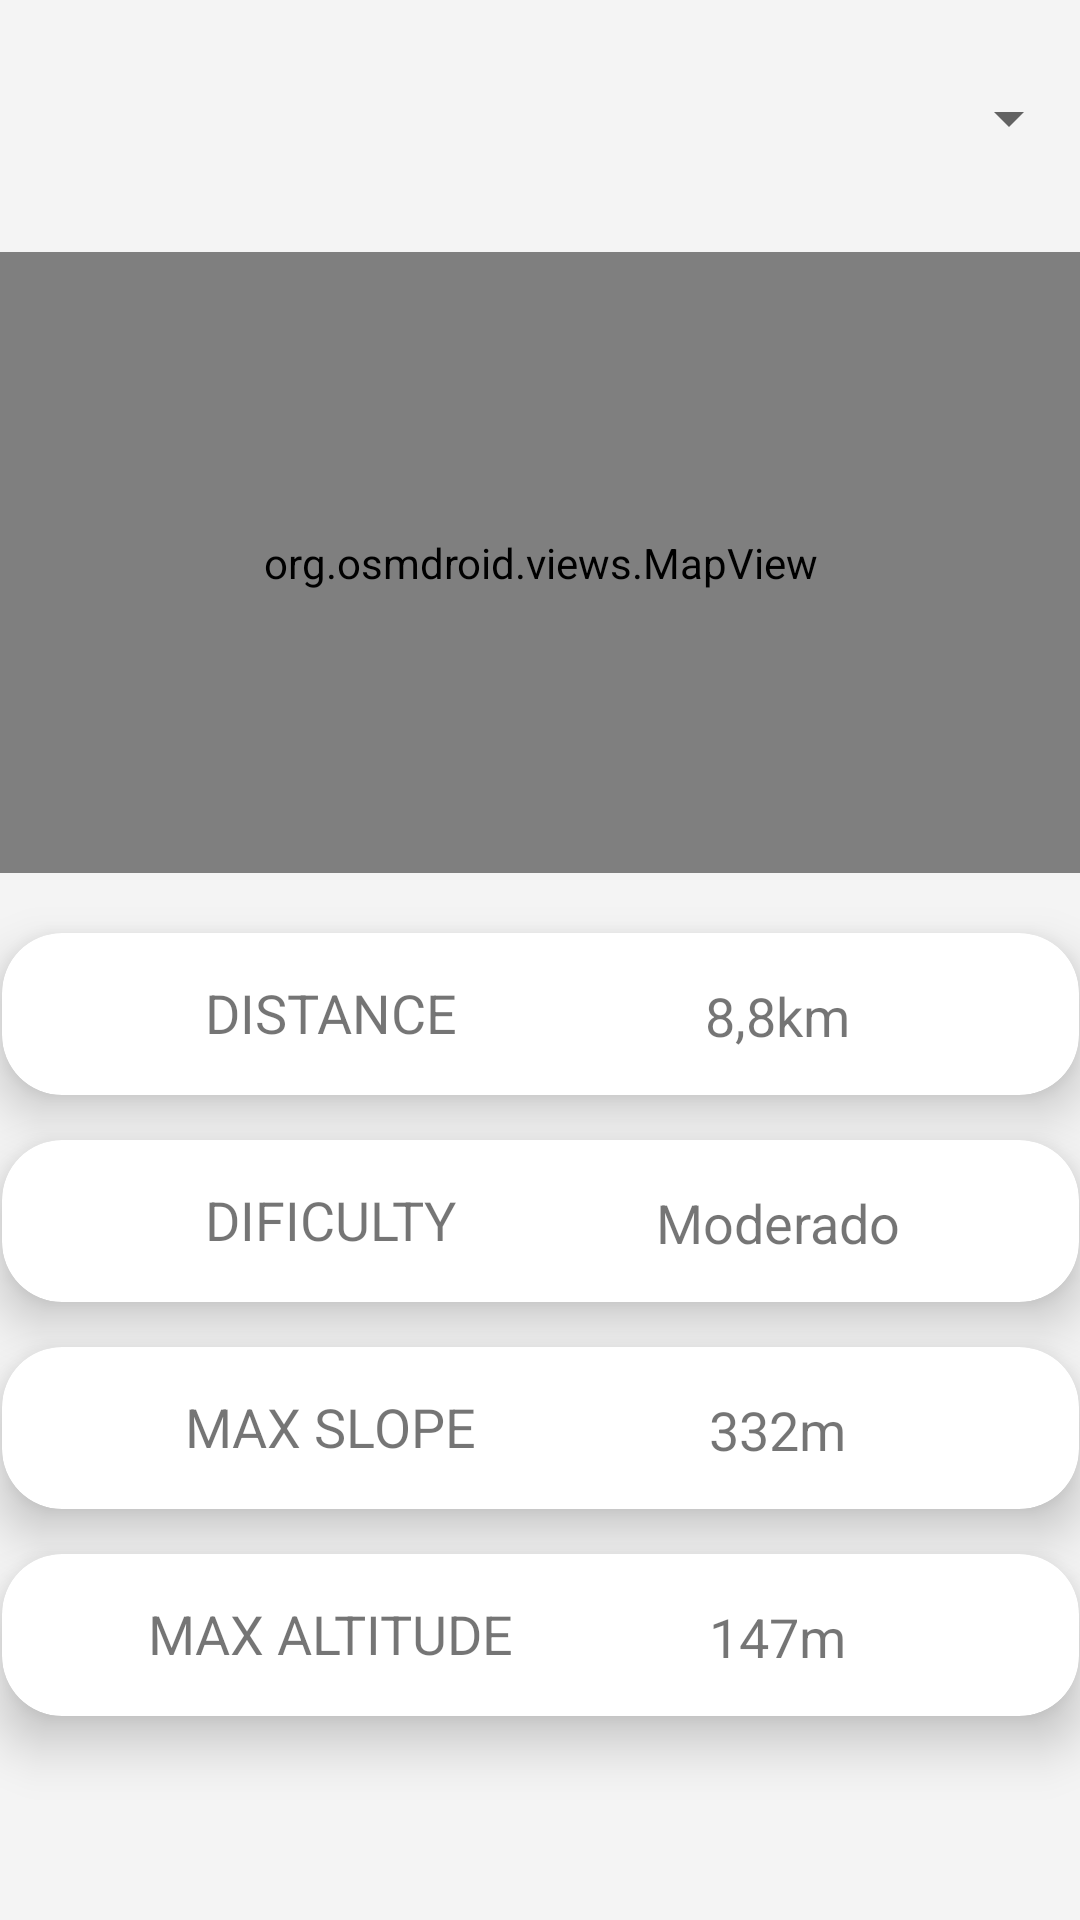

Write the Android layout XML for this screen, with the resource values it uses.
<!-- AndroidManifest.xml: application theme Theme.NereoApp -->
<!-- res/layout/fragment_street.xml -->
<?xml version="1.0" encoding="utf-8"?>
<FrameLayout xmlns:android="http://schemas.android.com/apk/res/android"
    xmlns:app="http://schemas.android.com/apk/res-auto"
    xmlns:tools="http://schemas.android.com/tools/"
    xmlns:tools2="http://schemas.android.com/tools"
    android:layout_width="match_parent"
    android:layout_height="match_parent"
    tools:context=".StreetFragment">

    <androidx.constraintlayout.widget.ConstraintLayout
        android:layout_width="match_parent"
        android:layout_height="match_parent"
        android:background="@color/white_background">

        <Spinner
            android:id="@+id/spinner2"
            android:layout_width="412dp"
            android:layout_height="59dp"
            android:layout_marginTop="10dp"
            app:layout_constraintEnd_toEndOf="parent"
            app:layout_constraintHorizontal_bias="1.0"
            app:layout_constraintStart_toStartOf="parent"
            app:layout_constraintTop_toTopOf="parent" />

        <org.osmdroid.views.MapView
            android:id="@+id/openmapview"
            android:layout_width="415dp"
            android:layout_height="207dp"
            android:layout_marginTop="15dp"
            app:layout_constraintEnd_toEndOf="parent"
            app:layout_constraintStart_toStartOf="parent"
            app:layout_constraintTop_toBottomOf="@+id/spinner2" />

        <androidx.cardview.widget.CardView
            android:id="@+id/cardViewDificultad"
            android:layout_width="359dp"
            android:layout_height="54dp"
            android:layout_marginStart="26dp"
            android:layout_marginLeft="26dp"
            android:layout_marginTop="15dp"
            android:layout_marginEnd="26dp"
            android:layout_marginRight="26dp"
            app:cardCornerRadius="20dp"
            app:cardElevation="10dp"
            app:layout_constraintEnd_toEndOf="parent"
            app:layout_constraintStart_toStartOf="parent"
            app:layout_constraintTop_toBottomOf="@+id/cardViewDistancia">

            <androidx.constraintlayout.widget.ConstraintLayout
                android:layout_width="match_parent"
                android:layout_height="match_parent">

                <TextView
                    android:id="@+id/Dificultad"
                    android:layout_width="169dp"
                    android:layout_height="43dp"
                    android:layout_marginEnd="16dp"
                    android:layout_marginRight="16dp"
                    android:layout_marginBottom="5dp"
                    android:gravity="center"
                    android:text="Moderado"
                    android:textSize="18sp"
                    app:layout_constraintBottom_toBottomOf="parent"
                    app:layout_constraintEnd_toEndOf="parent" />

                <TextView
                    android:id="@+id/dificultad"
                    android:layout_width="169dp"
                    android:layout_height="43dp"
                    android:layout_marginStart="25dp"
                    android:layout_marginLeft="25dp"
                    android:layout_marginTop="5dp"
                    android:gravity="center"
                    android:text="DIFICULTY"
                    android:textSize="18sp"
                    app:layout_constraintStart_toStartOf="parent"
                    app:layout_constraintTop_toTopOf="parent" />
            </androidx.constraintlayout.widget.ConstraintLayout>
        </androidx.cardview.widget.CardView>

        <androidx.cardview.widget.CardView
            android:id="@+id/cardViewDistancia"
            android:layout_width="359dp"
            android:layout_height="54dp"
            android:layout_marginTop="20dp"
            app:cardCornerRadius="20dp"
            app:cardElevation="10dp"
            app:layout_constraintEnd_toEndOf="parent"
            app:layout_constraintStart_toStartOf="parent"
            app:layout_constraintTop_toBottomOf="@+id/openmapview">

            <androidx.constraintlayout.widget.ConstraintLayout
                android:layout_width="match_parent"
                android:layout_height="match_parent">

                <TextView
                    android:id="@+id/Distancia"
                    android:layout_width="169dp"
                    android:layout_height="43dp"
                    android:layout_marginEnd="16dp"
                    android:layout_marginRight="16dp"
                    android:layout_marginBottom="5dp"
                    android:gravity="center"
                    android:text="8,8km"
                    android:textSize="18sp"
                    app:layout_constraintBottom_toBottomOf="parent"
                    app:layout_constraintEnd_toEndOf="parent" />

                <TextView
                    android:id="@+id/Distance"
                    android:layout_width="169dp"
                    android:layout_height="43dp"
                    android:layout_marginStart="25dp"
                    android:layout_marginLeft="25dp"
                    android:layout_marginTop="5dp"
                    android:gravity="center"
                    android:text="DISTANCE"
                    android:textSize="18sp"
                    app:layout_constraintStart_toStartOf="parent"
                    app:layout_constraintTop_toTopOf="parent" />
            </androidx.constraintlayout.widget.ConstraintLayout>
        </androidx.cardview.widget.CardView>

        <androidx.cardview.widget.CardView
            android:id="@+id/cardViewPendienteAsc"
            android:layout_width="359dp"
            android:layout_height="54dp"
            android:layout_marginStart="26dp"
            android:layout_marginLeft="26dp"
            android:layout_marginTop="15dp"
            android:layout_marginEnd="26dp"
            android:layout_marginRight="26dp"
            app:cardCornerRadius="20dp"
            app:cardElevation="10dp"
            app:layout_constraintEnd_toEndOf="parent"
            app:layout_constraintStart_toStartOf="parent"
            app:layout_constraintTop_toBottomOf="@+id/cardViewDificultad">

            <androidx.constraintlayout.widget.ConstraintLayout
                android:layout_width="match_parent"
                android:layout_height="match_parent">

                <TextView
                    android:id="@+id/PendienteAsc"
                    android:layout_width="169dp"
                    android:layout_height="43dp"
                    android:layout_marginEnd="16dp"
                    android:layout_marginRight="16dp"
                    android:layout_marginBottom="5dp"
                    android:gravity="center"
                    android:text="332m"
                    android:textSize="18sp"
                    app:layout_constraintBottom_toBottomOf="parent"
                    app:layout_constraintEnd_toEndOf="parent" />

                <TextView
                    android:id="@+id/pendienteAsc"
                    android:layout_width="169dp"
                    android:layout_height="43dp"
                    android:layout_marginStart="25dp"
                    android:layout_marginLeft="25dp"
                    android:layout_marginTop="5dp"
                    android:gravity="center"
                    android:text="MAX SLOPE"
                    android:textSize="18sp"
                    app:layout_constraintStart_toStartOf="parent"
                    app:layout_constraintTop_toTopOf="parent" />
            </androidx.constraintlayout.widget.ConstraintLayout>
        </androidx.cardview.widget.CardView>

        <androidx.cardview.widget.CardView
            android:id="@+id/cardViewAltitud"
            android:layout_width="359dp"
            android:layout_height="54dp"
            android:layout_marginStart="26dp"
            android:layout_marginLeft="26dp"
            android:layout_marginTop="15dp"
            android:layout_marginEnd="26dp"
            android:layout_marginRight="26dp"
            app:cardCornerRadius="20dp"
            app:cardElevation="10dp"
            app:layout_constraintEnd_toEndOf="parent"
            app:layout_constraintStart_toStartOf="parent"
            app:layout_constraintTop_toBottomOf="@+id/cardViewPendienteAsc">

            <androidx.constraintlayout.widget.ConstraintLayout
                android:layout_width="match_parent"
                android:layout_height="match_parent">

                <TextView
                    android:id="@+id/Altitud"
                    android:layout_width="169dp"
                    android:layout_height="43dp"
                    android:layout_marginEnd="16dp"
                    android:layout_marginRight="16dp"
                    android:layout_marginBottom="5dp"
                    android:gravity="center"
                    android:text="147m"
                    android:textSize="18sp"
                    app:layout_constraintBottom_toBottomOf="parent"
                    app:layout_constraintEnd_toEndOf="parent" />

                <TextView
                    android:id="@+id/altitud"
                    android:layout_width="169dp"
                    android:layout_height="43dp"
                    android:layout_marginStart="25dp"
                    android:layout_marginLeft="25dp"
                    android:layout_marginTop="5dp"
                    android:gravity="center"
                    android:text="MAX ALTITUDE"
                    android:textSize="18sp"
                    app:layout_constraintStart_toStartOf="parent"
                    app:layout_constraintTop_toTopOf="parent" />
            </androidx.constraintlayout.widget.ConstraintLayout>
        </androidx.cardview.widget.CardView>

    </androidx.constraintlayout.widget.ConstraintLayout>

</FrameLayout>
<!-- resources referenced by this layout -->
<resources>
  <color name="white_background">#F4F4F4</color>
  <style name="Theme.NereoApp" parent="Theme.MaterialComponents.DayNight.NoActionBar.Bridge">
          
          <item name="colorPrimary">@color/purple_500</item>
          <item name="colorPrimaryVariant">@color/black</item>
          <item name="colorOnPrimary">@color/white</item>
          
          <item name="colorSecondary">@color/teal_200</item>
          <item name="colorSecondaryVariant">@color/teal_700</item>
          <item name="colorOnSecondary">@color/black</item>
          
          <item name="android:statusBarColor" tools:targetApi="l">?attr/colorPrimaryVariant</item>
          
      </style>
  <color name="purple_500">#FF6200EE</color>
  <color name="black">#FF000000</color>
  <color name="white">#FFFFFFFF</color>
  
      //Transparent colors
  <color name="teal_200">#FF03DAC5</color>
  <color name="teal_700">#FF018786</color>
</resources>
